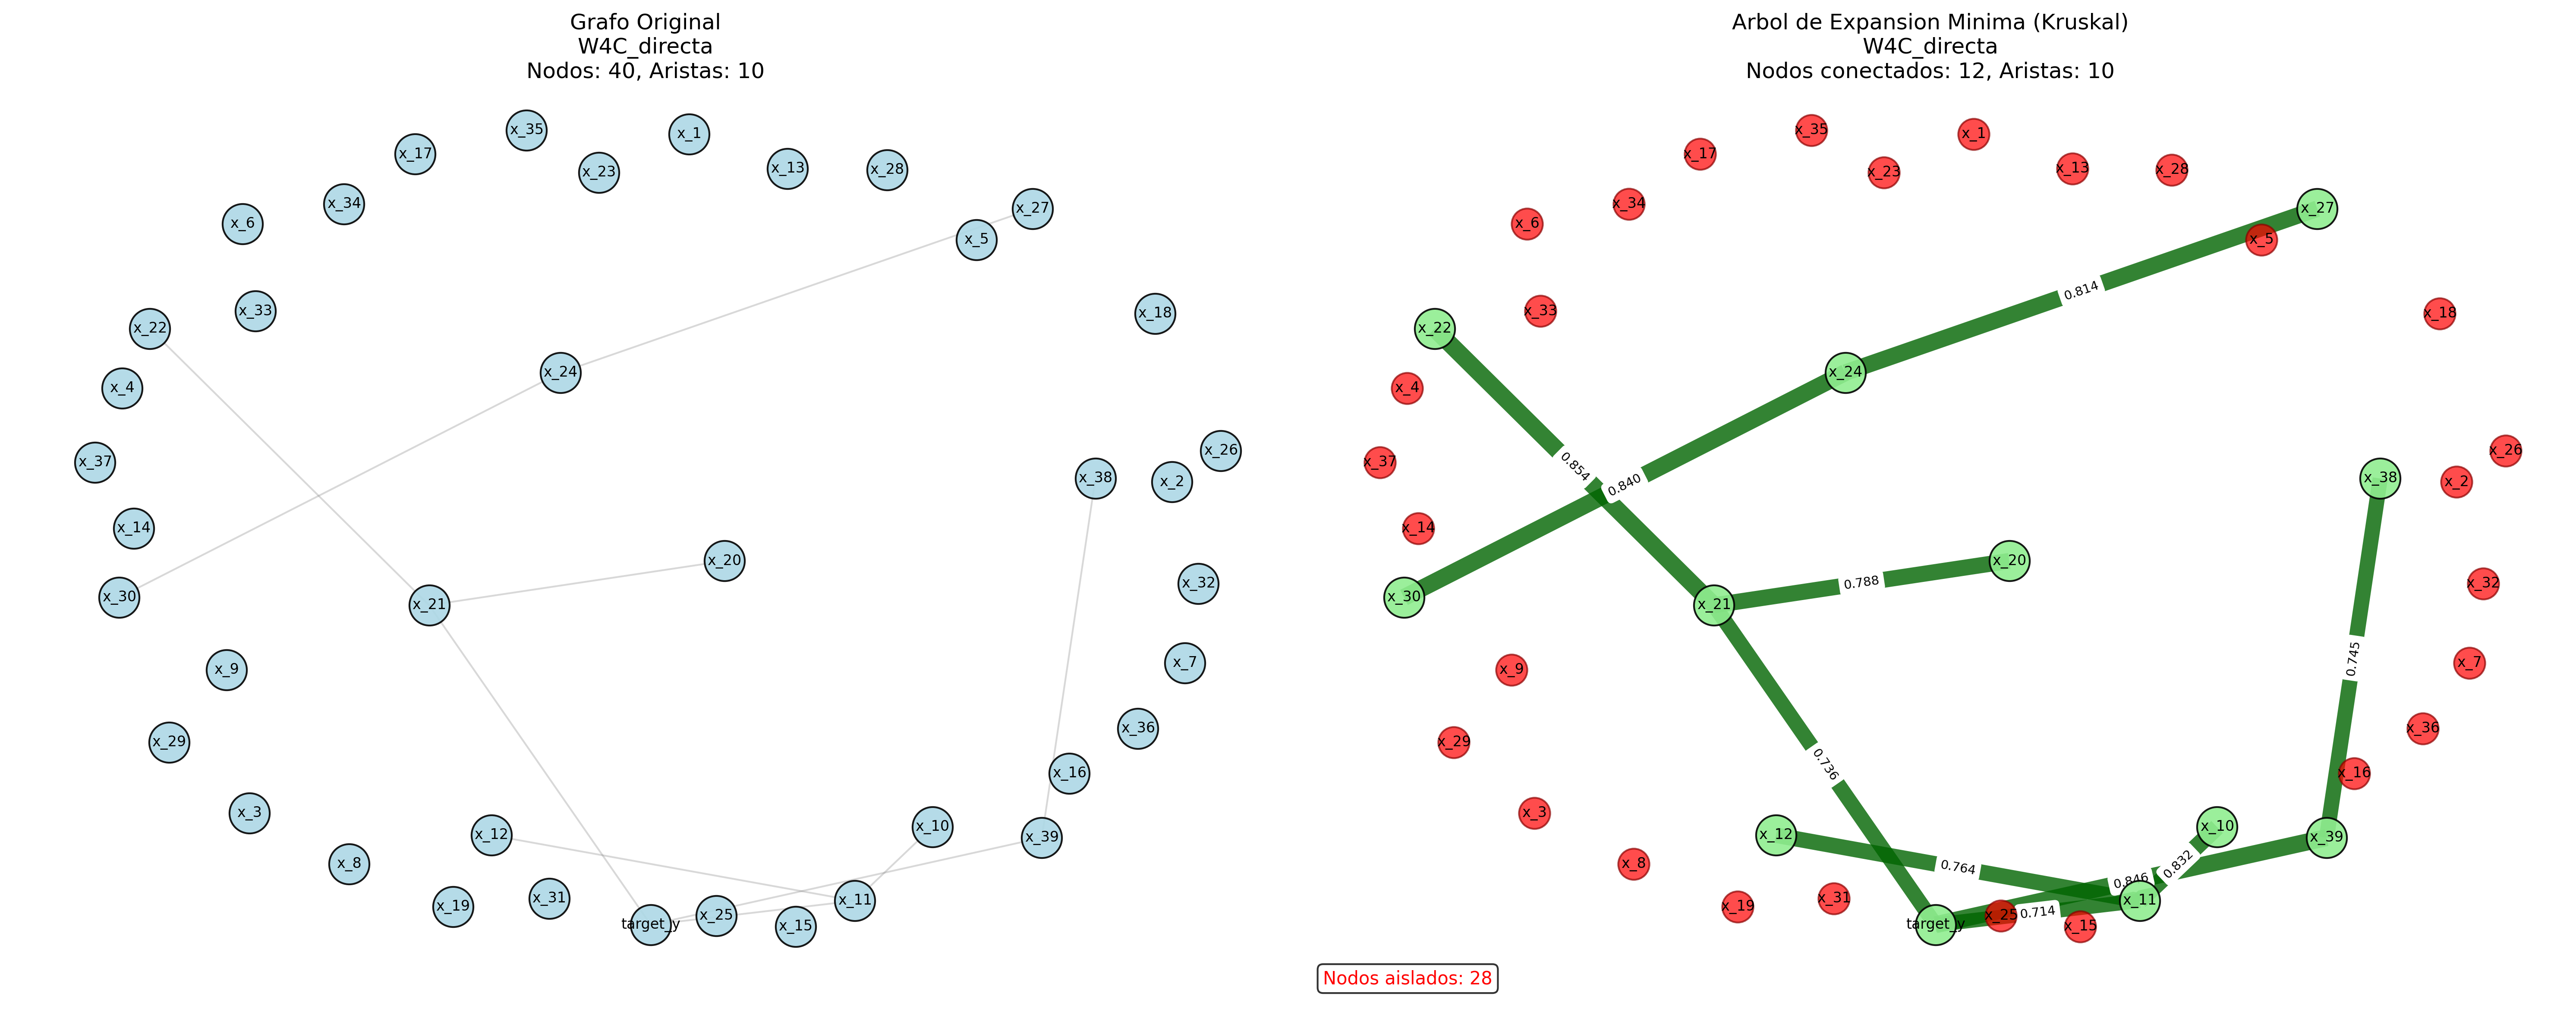

Values plotted in this chart, from the file beside it:
grafo, nodo, grado, tipo, origen, destino, peso, distancia
W4C_directa_MST, x_10, 1, nodo, , , , 
W4C_directa_MST, x_11, 3, nodo, , , , 
W4C_directa_MST, x_12, 1, nodo, , , , 
W4C_directa_MST, x_20, 1, nodo, , , , 
W4C_directa_MST, x_21, 3, nodo, , , , 
W4C_directa_MST, x_22, 1, nodo, , , , 
W4C_directa_MST, x_24, 2, nodo, , , , 
W4C_directa_MST, x_27, 1, nodo, , , , 
W4C_directa_MST, x_30, 1, nodo, , , , 
W4C_directa_MST, x_38, 1, nodo, , , , 
W4C_directa_MST, x_39, 2, nodo, , , , 
W4C_directa_MST, target_y, 3, nodo, , , , 
W4C_directa_MST, , , arista, x_10, x_11, 0.8322, 0.1678
W4C_directa_MST, , , arista, x_11, target_y, 0.7144, 0.2856
W4C_directa_MST, , , arista, x_11, x_12, 0.7642, 0.2358
W4C_directa_MST, , , arista, x_20, x_21, 0.7882, 0.2118
W4C_directa_MST, , , arista, x_21, target_y, 0.7359, 0.2641
W4C_directa_MST, , , arista, x_21, x_22, 0.8544, 0.1456
W4C_directa_MST, , , arista, x_24, x_27, 0.8142, 0.1858
W4C_directa_MST, , , arista, x_24, x_30, 0.8396, 0.1604
W4C_directa_MST, , , arista, x_38, x_39, 0.745, 0.255
W4C_directa_MST, , , arista, x_39, target_y, 0.8464, 0.1536
